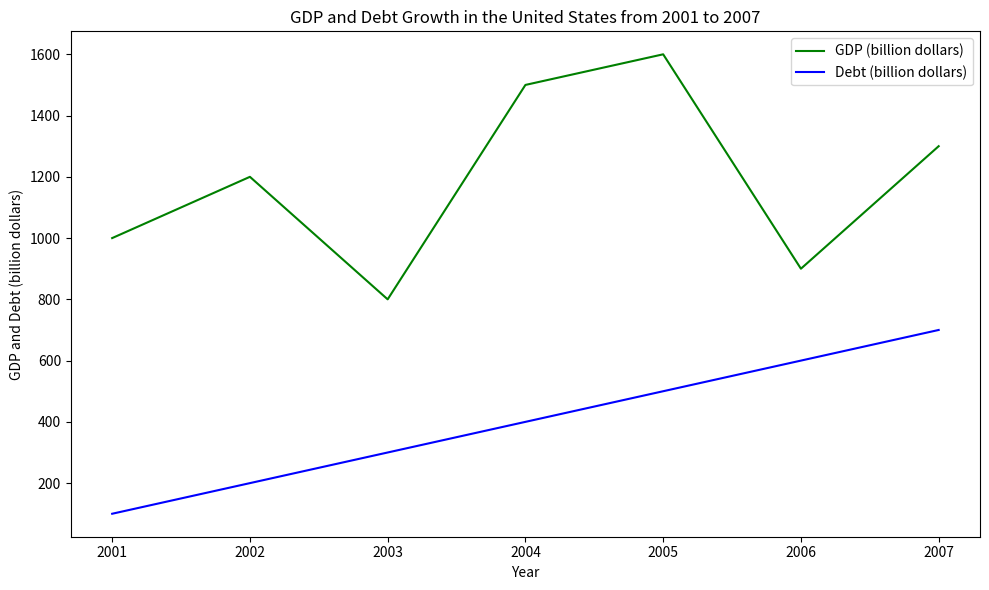

This chart was generated by the following Python code: (Note: this script raises an exception after producing the figure.)

import matplotlib.pyplot as plt
import numpy as np

year = [2001,2002,2003,2004,2005,2006,2007]
gdp = np.array([1000,1200,800,1500,1600,900,1300])
debt = np.array([100,200,300,400,500,600,700])

fig, ax = plt.subplots(figsize=(10,6))
ax.plot(year, gdp, label="GDP (billion dollars)", color="green")
ax.plot(year, debt, label="Debt (billion dollars)", color="blue")
ax.legend()
ax.set_title("GDP and Debt Growth in the United States from 2001 to 2007")
ax.set_xticks(year)
ax.set_xlabel("Year")
ax.set_ylabel("GDP and Debt (billion dollars)")
plt.tight_layout()
plt.savefig("line chart/png/162.png")
plt.clf()